Run: headless pygame with SDL's dummy video driver; simulated clock (each Clock.tick advances the game by its frame time, no real sleeping); random seed 0; keys injected as events and as key.get_pressed() state; no mouse input.
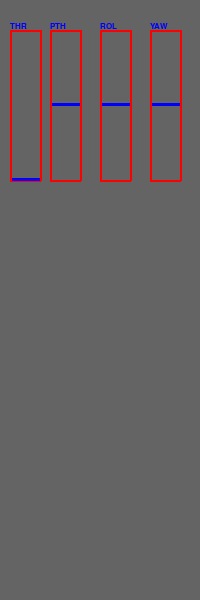
Frame 1 of 4 · flips 1–60 · no input
Frame 2 of 4 · flips 61–180 · tapped SPACE, RETURN · held RIGHT (→), D · screen unchanged from frame 1, image omitted
Frame 3 of 4 · flips 181–300 · held DOWN (↓), S · screen unchanged from frame 2, image omitted
Frame 4 of 4 · flips 301–420 · held LEFT (←), A, UP (↑), W · screen unchanged from frame 3, image omitted

The pygame program that drew these frames:

import sys
import pygame
from pygame.locals import *

bar_heigh=150
bar_width=30
border_color =  [255, 0, 0]

FPS = 30 #frames per second setting
fpsClock = pygame.time.Clock()


pygame.init();
pygame.display.set_caption("Joystick to PPM")
screen = pygame.display.set_mode([200, 600], 0, 32)
pygame.joystick.init()
joysticks = [pygame.joystick.Joystick(i) for i in range(pygame.joystick.get_count())]
#for joystick in joysticks:
    #print(joystick.get_name())

trottle_now=0
trottle_max=2000
trottle_ltx=10
trottle_lty=30
trottle_color =  [0, 0, 255]

pitch_now=0
pitch_max=2000
pitch_ltx=50
pitch_lty=30
pitch_color =  [0, 0, 255]

roll_now=0
roll_max=2000
roll_ltx=100
roll_lty=30
roll_color =  [0, 0, 255]

yaw_now=0
yaw_max=2000
yaw_ltx=150
yaw_lty=30
yaw_color =  [0, 0, 255]

Velocity=50

throttle_value=0
yaw_value=0
pitch_value=0
roll_value=0

while True:

    screen.fill((100, 100, 100))

    for event in pygame.event.get():
        if event.type == pygame.JOYBUTTONDOWN:
            if event.button != 24: print(event)
        if event.type == pygame.JOYBUTTONUP:
            if event.button != 24: print(event)
        if event.type == pygame.JOYAXISMOTION:
            if event.axis == 0:
                roll_value=int(event.value*1000)
                #print('ROLL:', event.value*2000)
            if event.axis == 1:
                #print('PITCH:', event.value*2000)
                pitch_value = int(event.value * 1000)
            if event.axis == 2:
                if event.value+1 == 0 or event.value+1 < 0:
                    event.value=0
                else:
                    event.value=(event.value+1)/2*2000
                #print('TROTTLE:', event.value)
                throttle_value = int(event.value)
        if event.type == pygame.JOYHATMOTION:
            print(event)
        if event.type == pygame.JOYDEVICEADDED:
            joysticks = [pygame.joystick.Joystick(i) for i in range(pygame.joystick.get_count())]
            for joystick in joysticks:
                print(joystick.get_name())
        if event.type == pygame.JOYDEVICEREMOVED:
            joysticks = [pygame.joystick.Joystick(i) for i in range(pygame.joystick.get_count())]
        if event.type == QUIT:
            pygame.quit()
            sys.exit()
        if event.type == pygame.KEYDOWN:
            if event.key == K_ESCAPE:
                pygame.quit()
                sys.exit()
    current_pitch_pix = bar_heigh * pitch_value / trottle_max
    current_roll_pix = bar_heigh * roll_value / trottle_max
    current_yaw_pix = bar_heigh * yaw_value / trottle_max
    current_trottle_pix = bar_heigh * throttle_value / trottle_max
    font = pygame.font.SysFont("Arial", 13)
    text = font.render("THR", True, trottle_color)
    screen.blit(text, (trottle_ltx, trottle_lty - text.get_height()))
    pygame.draw.line(screen, border_color, (trottle_ltx, trottle_lty), (trottle_ltx + bar_width, trottle_lty), 2)
    pygame.draw.line(screen, border_color, (trottle_ltx + bar_width, trottle_lty),
                     (trottle_ltx + bar_width, trottle_lty + bar_heigh), 2)
    pygame.draw.line(screen, border_color, (trottle_ltx + bar_width, trottle_lty + bar_heigh),
                     (trottle_ltx, trottle_lty + bar_heigh), 2)
    pygame.draw.line(screen, border_color, (trottle_ltx, trottle_lty + bar_heigh), (trottle_ltx, trottle_lty), 2)
    pygame.draw.polygon(screen, trottle_color, [(int(trottle_ltx + 2), int(trottle_lty + bar_heigh - 2)),
                                                (int(trottle_ltx + bar_width - 1), int(trottle_lty + bar_heigh - 2)), (
                                                int(trottle_ltx + bar_width - 1),
                                                int(trottle_lty + bar_heigh - current_trottle_pix)), (
                                                int(trottle_ltx + 2),
                                                int(trottle_lty + bar_heigh - current_trottle_pix))])

    font = pygame.font.SysFont("Arial", 13)
    text = font.render("PTH", True, pitch_color)
    screen.blit(text, (pitch_ltx, pitch_lty - text.get_height()))
    pygame.draw.line(screen, border_color, (pitch_ltx, pitch_lty), (pitch_ltx + bar_width, pitch_lty), 2)
    pygame.draw.line(screen, border_color, (pitch_ltx + bar_width, pitch_lty),
                     (pitch_ltx + bar_width, pitch_lty + bar_heigh), 2)
    pygame.draw.line(screen, border_color, (pitch_ltx + bar_width, pitch_lty + bar_heigh),
                     (pitch_ltx, pitch_lty + bar_heigh), 2)
    pygame.draw.line(screen, border_color, (pitch_ltx, pitch_lty + bar_heigh), (pitch_ltx, pitch_lty), 2)
    pygame.draw.polygon(screen, pitch_color, [(int(pitch_ltx + 2), int(pitch_lty + bar_heigh/2 - 2)),
                                              (int(pitch_ltx + bar_width - 1), int(pitch_lty + bar_heigh/2 - 2)), (
                                                  int(pitch_ltx + bar_width - 1),
                                                  int(pitch_lty + bar_heigh/2 - current_pitch_pix)),
                                              (int(pitch_ltx + 2), int(pitch_lty + bar_heigh/2 - current_pitch_pix))])

    font = pygame.font.SysFont("Arial", 13)
    text = font.render("YAW", True, yaw_color)
    screen.blit(text, (yaw_ltx, yaw_lty - text.get_height()))
    pygame.draw.line(screen, border_color, (yaw_ltx, yaw_lty), (yaw_ltx + bar_width, yaw_lty), 2)
    pygame.draw.line(screen, border_color, (yaw_ltx + bar_width, yaw_lty),
                     (yaw_ltx + bar_width, yaw_lty + bar_heigh), 2)
    pygame.draw.line(screen, border_color, (yaw_ltx + bar_width, yaw_lty + bar_heigh),
                     (yaw_ltx, yaw_lty + bar_heigh), 2)
    pygame.draw.line(screen, border_color, (yaw_ltx, yaw_lty + bar_heigh), (yaw_ltx, yaw_lty), 2)
    pygame.draw.polygon(screen, yaw_color, [(int(yaw_ltx + 2), int(yaw_lty + bar_heigh/2 - 2)),
                                            (int(yaw_ltx + bar_width - 1), int(yaw_lty + bar_heigh/2 - 2)), (
                                                int(yaw_ltx + bar_width - 1),
                                                int(yaw_lty + bar_heigh/2 - current_yaw_pix)),
                                            (int(yaw_ltx + 2), int(yaw_lty + bar_heigh/2 - current_yaw_pix))])

    font = pygame.font.SysFont("Arial", 13)
    text = font.render("ROL", True, roll_color)
    screen.blit(text, (roll_ltx, roll_lty - text.get_height()))
    pygame.draw.line(screen, border_color, (roll_ltx, roll_lty), (roll_ltx + bar_width, roll_lty), 2)
    pygame.draw.line(screen, border_color, (roll_ltx + bar_width, roll_lty),
                     (roll_ltx + bar_width, roll_lty + bar_heigh), 2)
    pygame.draw.line(screen, border_color, (roll_ltx + bar_width, roll_lty + bar_heigh),
                     (roll_ltx, roll_lty + bar_heigh), 2)
    pygame.draw.line(screen, border_color, (roll_ltx, roll_lty + bar_heigh), (roll_ltx, roll_lty), 2)

    pygame.draw.polygon(screen, roll_color, [(int(roll_ltx + 2), int(roll_lty + bar_heigh/2 - 2)),
                                             (int(roll_ltx + bar_width - 1), int(roll_lty + bar_heigh/2 - 2)), (
                                                 int(roll_ltx + bar_width - 1),
                                                 int(roll_lty + bar_heigh/2 - current_roll_pix)),
                                             (int(roll_ltx + 2), int(roll_lty + bar_heigh/2 - current_roll_pix))])

    for event in pygame.event.get():
        if event.type == QUIT:
            pygame.quit()
            sys.exit()
    pygame.display.update()
    fpsClock.tick(FPS)
